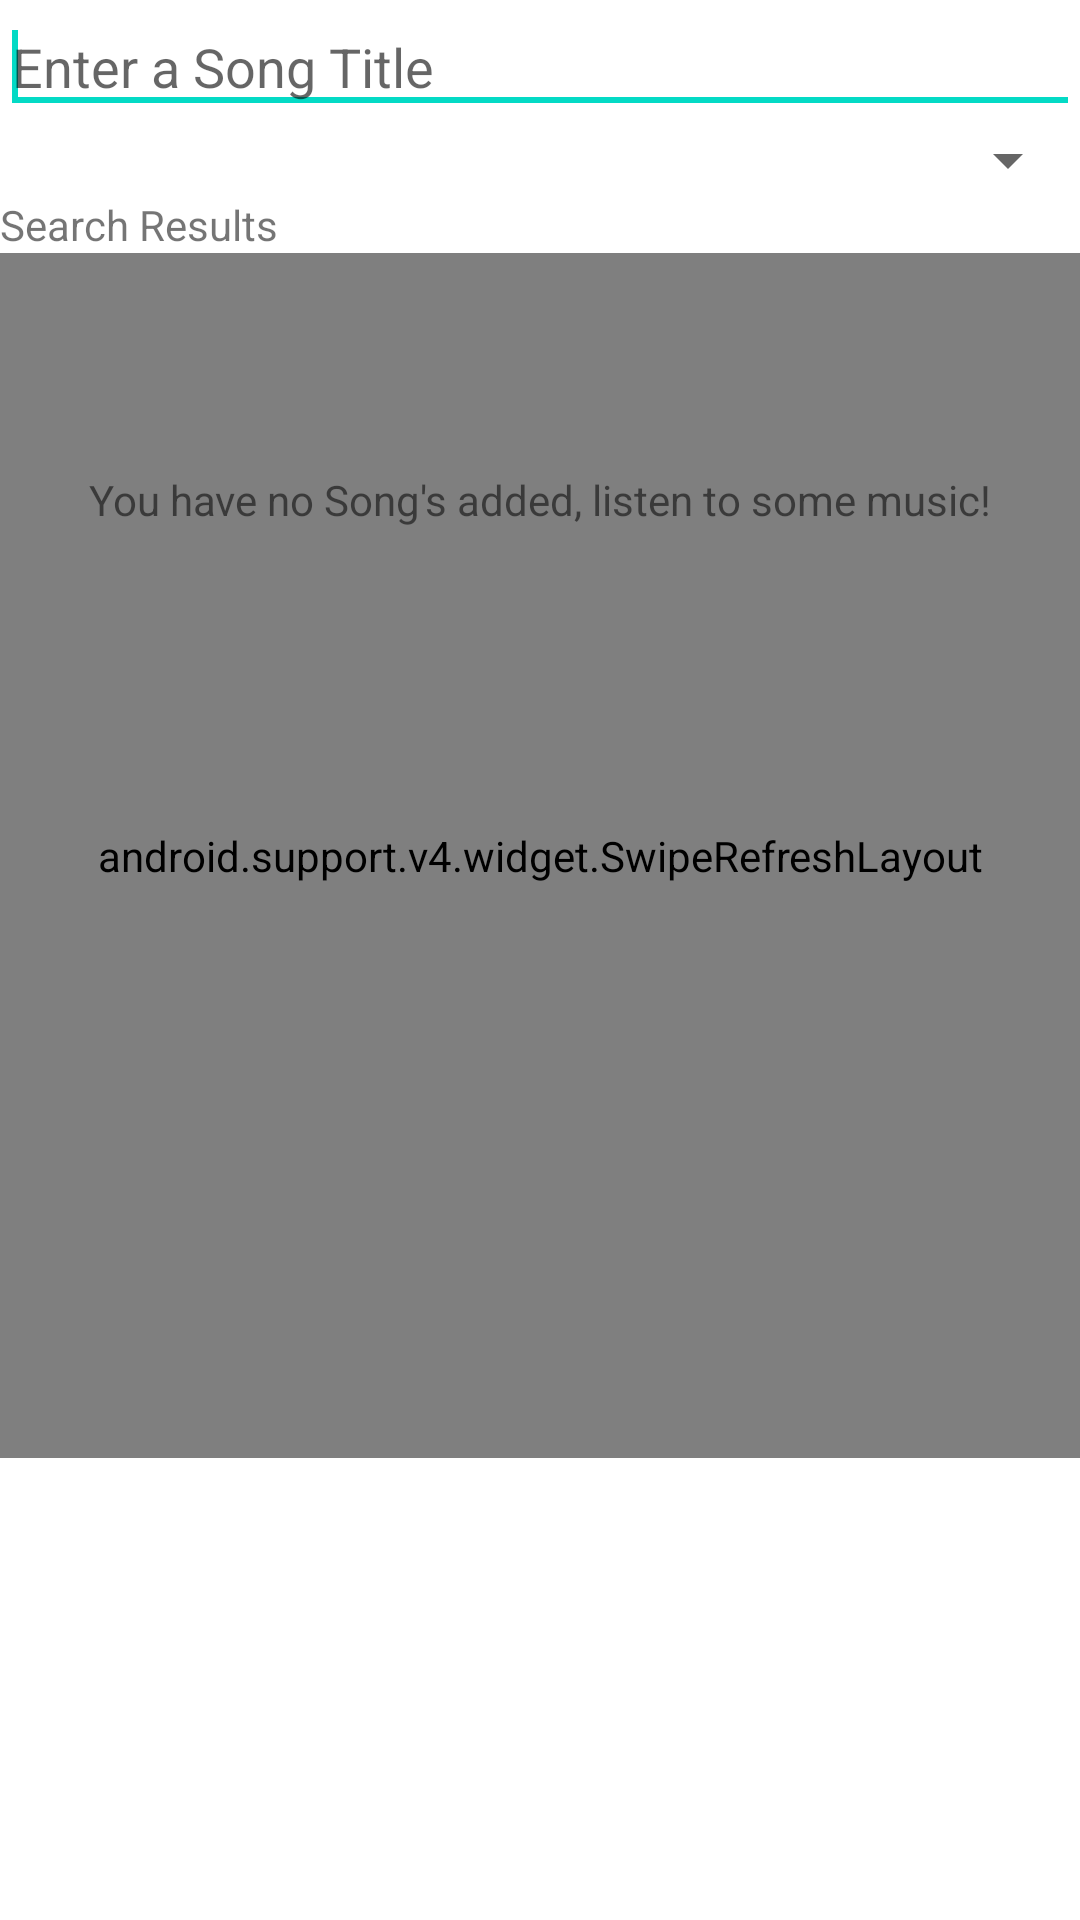

The Android layout XML behind this screen, and the referenced resources:
<!-- AndroidManifest.xml: application theme AppTheme -->
<!-- res/layout/fragment_search.xml -->
<FrameLayout xmlns:android="http://schemas.android.com/apk/res/android"
    xmlns:tools="http://schemas.android.com/tools"
    android:layout_width="match_parent"
    android:layout_height="match_parent"
    tools:context="ie.wit.rocksmithapp.fragments.SearchFragment">

    <RelativeLayout
        android:layout_width="fill_parent"
        android:layout_height="486dp"
        android:gravity="center" >

        <EditText
            android:id="@+id/searchSongNameEditText"
            android:layout_width="match_parent"
            android:layout_height="wrap_content"
            android:inputType="text"
            android:hint="@string/searchSongHint"
            android:layout_alignParentTop="true"
            android:layout_alignParentStart="true">

            <requestFocus />
        </EditText>

        <Spinner
            android:id="@+id/searchSongTypeSpinner"
            android:layout_width="match_parent"
            android:layout_height="wrap_content"
            android:prompt="@string/searchSongTypePrompt"
            android:layout_below="@+id/searchSongNameEditText"
            android:layout_alignParentStart="true"
            android:paddingBottom="10dp" />

        <android.support.v4.widget.SwipeRefreshLayout
            android:id="@+id/song_swipe_refresh_layout"
            android:layout_width="match_parent"
            android:layout_height="107dp"
            android:layout_alignParentBottom="true"
            android:layout_alignParentStart="true"
            android:layout_below="@+id/recentAddedBarTextView">

            <ListView
                android:id="@+id/songList"
                android:layout_width="match_parent"
                android:layout_height="match_parent"
                android:layout_gravity="right|bottom">

            </ListView>

        </android.support.v4.widget.SwipeRefreshLayout>

        <TextView
            android:id="@+id/recentAddedBarTextView"
            style="@style/banner"
            android:layout_width="match_parent"
            android:layout_height="wrap_content"
            android:layout_alignParentStart="true"
            android:layout_below="@+id/searchSongTypeSpinner"
            android:layout_gravity="center"
            android:text="@string/searchSongsResultsLbl" />

        <TextView
            android:id="@+id/empty_list_view"
            android:layout_width="match_parent"
            android:layout_height="wrap_content"
            android:gravity="center"
            android:text="@string/recentlyViewedEmptyMessage"
            android:textColor="@color/headerBGColor"
            android:layout_alignParentTop="true"
            android:layout_alignParentStart="true"
            android:layout_marginTop="157dp" />

    </RelativeLayout>
</FrameLayout>
<!-- resources referenced by this layout -->
<resources>
  <string name="recentlyViewedEmptyMessage">You have no Song\'s added, listen to some music!</string>
  <string name="searchSongHint">Enter a Song Title</string>
  <string name="searchSongTypePrompt">Chose a Type of Music</string>
  <string name="searchSongsResultsLbl">Search Results</string>
</resources>
